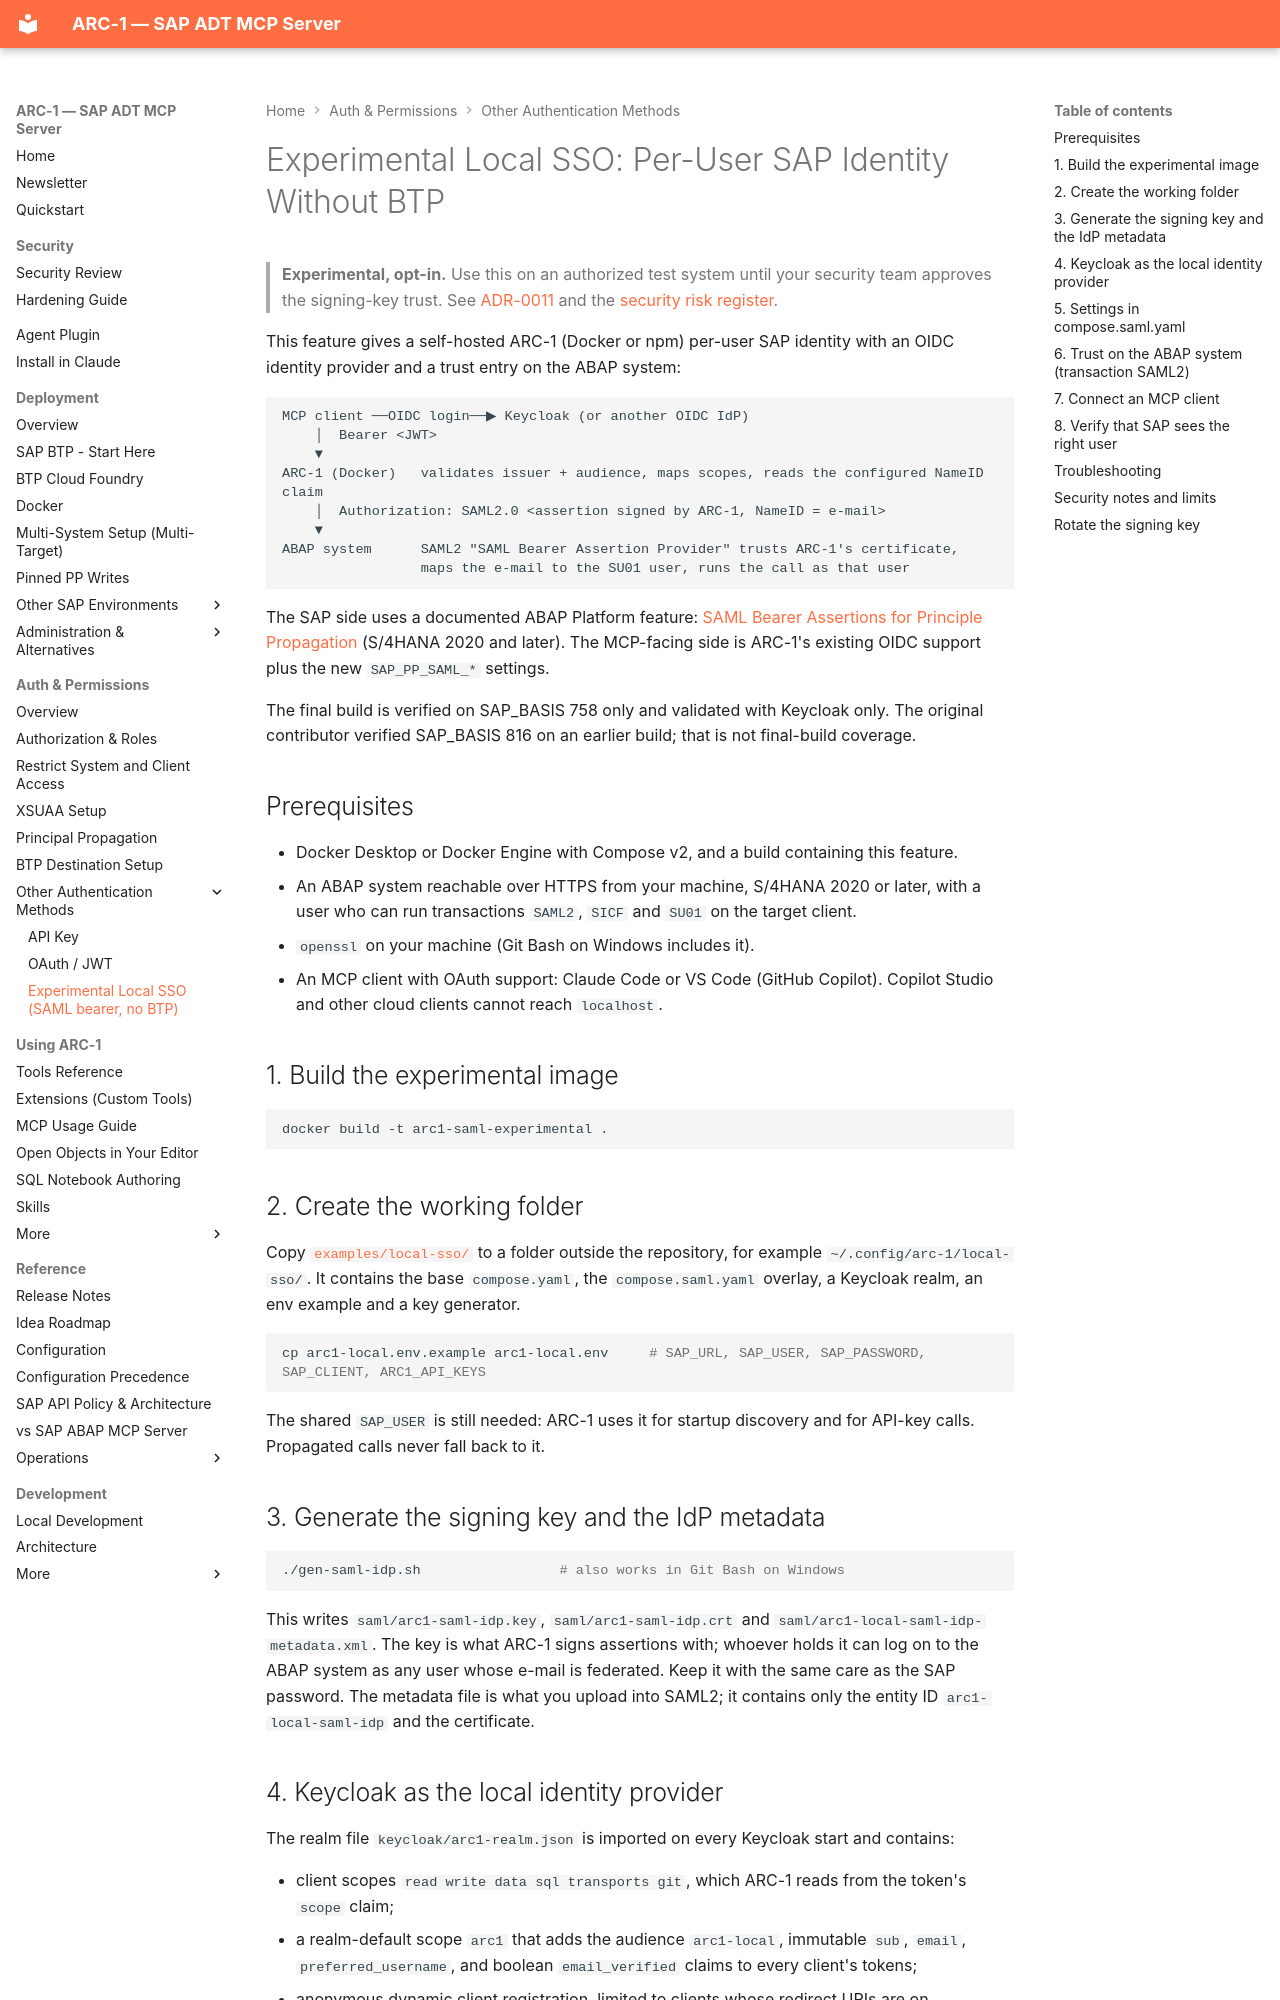

repository: arc-mcp/arc-1 · page: local-sso-experimental/index.html · generator: mkdocs

# Experimental Local SSO: Per-User SAP Identity Without BTP

> **Experimental, opt-in.** Use this on an authorized test system until your security team approves
> the signing-key trust. See [ADR-0011](https://github.com/arc-mcp/arc-1/blob/main/docs/adr/0011-local-saml-bearer-issuer.md) and the
> [security risk register](https://github.com/arc-mcp/arc-1/blob/main/docs/security-model.md).

This feature gives a self-hosted ARC-1 (Docker or npm) per-user SAP identity with an OIDC
identity provider and a trust entry on the ABAP system:

```
MCP client ──OIDC login──▶ Keycloak (or another OIDC IdP)
    │  Bearer <JWT>
    ▼
ARC-1 (Docker)   validates issuer + audience, maps scopes, reads the configured NameID claim
    │  Authorization: SAML2.0 <assertion signed by ARC-1, NameID = e-mail>
    ▼
ABAP system      SAML2 "SAML Bearer Assertion Provider" trusts ARC-1's certificate,
                 maps the e-mail to the SU01 user, runs the call as that user
```

The SAP side uses a documented ABAP Platform feature: [SAML Bearer Assertions for Principle Propagation](https://help.sap.com/docs/ABAP_PLATFORM_NEW/e815bb97839a4d83be6c4fca48ee5777/236960c96324416c8ed84b2666212d49.html)
(S/4HANA 2020 and later). The MCP-facing side is ARC-1's existing
OIDC support plus the new `SAP_PP_SAML_*` settings.

The final build is verified on SAP_BASIS 758 only and validated with Keycloak only. The original
contributor verified SAP_BASIS 816 on an earlier build; that is not final-build coverage.

## Prerequisites

- Docker Desktop or Docker Engine with Compose v2, and a build containing this feature.
- An ABAP system reachable over HTTPS from your machine, S/4HANA 2020 or later, with a user who can run
  transactions `SAML2`, `SICF` and `SU01` on the target client.
- `openssl` on your machine (Git Bash on Windows includes it).
- An MCP client with OAuth support: Claude Code or VS Code (GitHub Copilot). Copilot Studio and other
  cloud clients cannot reach `localhost`.

## 1. Build the experimental image

```bash
docker build -t arc1-saml-experimental .
```

## 2. Create the working folder

Copy [`examples/local-sso/`](https://github.com/arc-mcp/arc-1/tree/main/examples/local-sso) to a folder
outside the repository, for example `~/.config/arc-1/local-sso/`. It contains the base `compose.yaml`,
the `compose.saml.yaml` overlay, a Keycloak realm, an env example and a key generator.

```bash
cp arc1-local.env.example arc1-local.env     # SAP_URL, SAP_USER, SAP_PASSWORD, SAP_CLIENT, ARC1_API_KEYS
```

The shared `SAP_USER` is still needed: ARC-1 uses it for startup discovery and for API-key calls.
Propagated calls never fall back to it.

## 3. Generate the signing key and the IdP metadata

```bash
./gen-saml-idp.sh                 # also works in Git Bash on Windows
```

This writes `saml/arc1-saml-idp.key`, `saml/arc1-saml-idp.crt` and
`saml/arc1-local-saml-idp-metadata.xml`. The key is what ARC-1 signs assertions with; whoever holds it
can log on to the ABAP system as any user whose e-mail is federated. Keep it with the same care as the
SAP password. The metadata file is what you upload into SAML2; it contains only the entity ID
`arc1-local-saml-idp` and the certificate.
